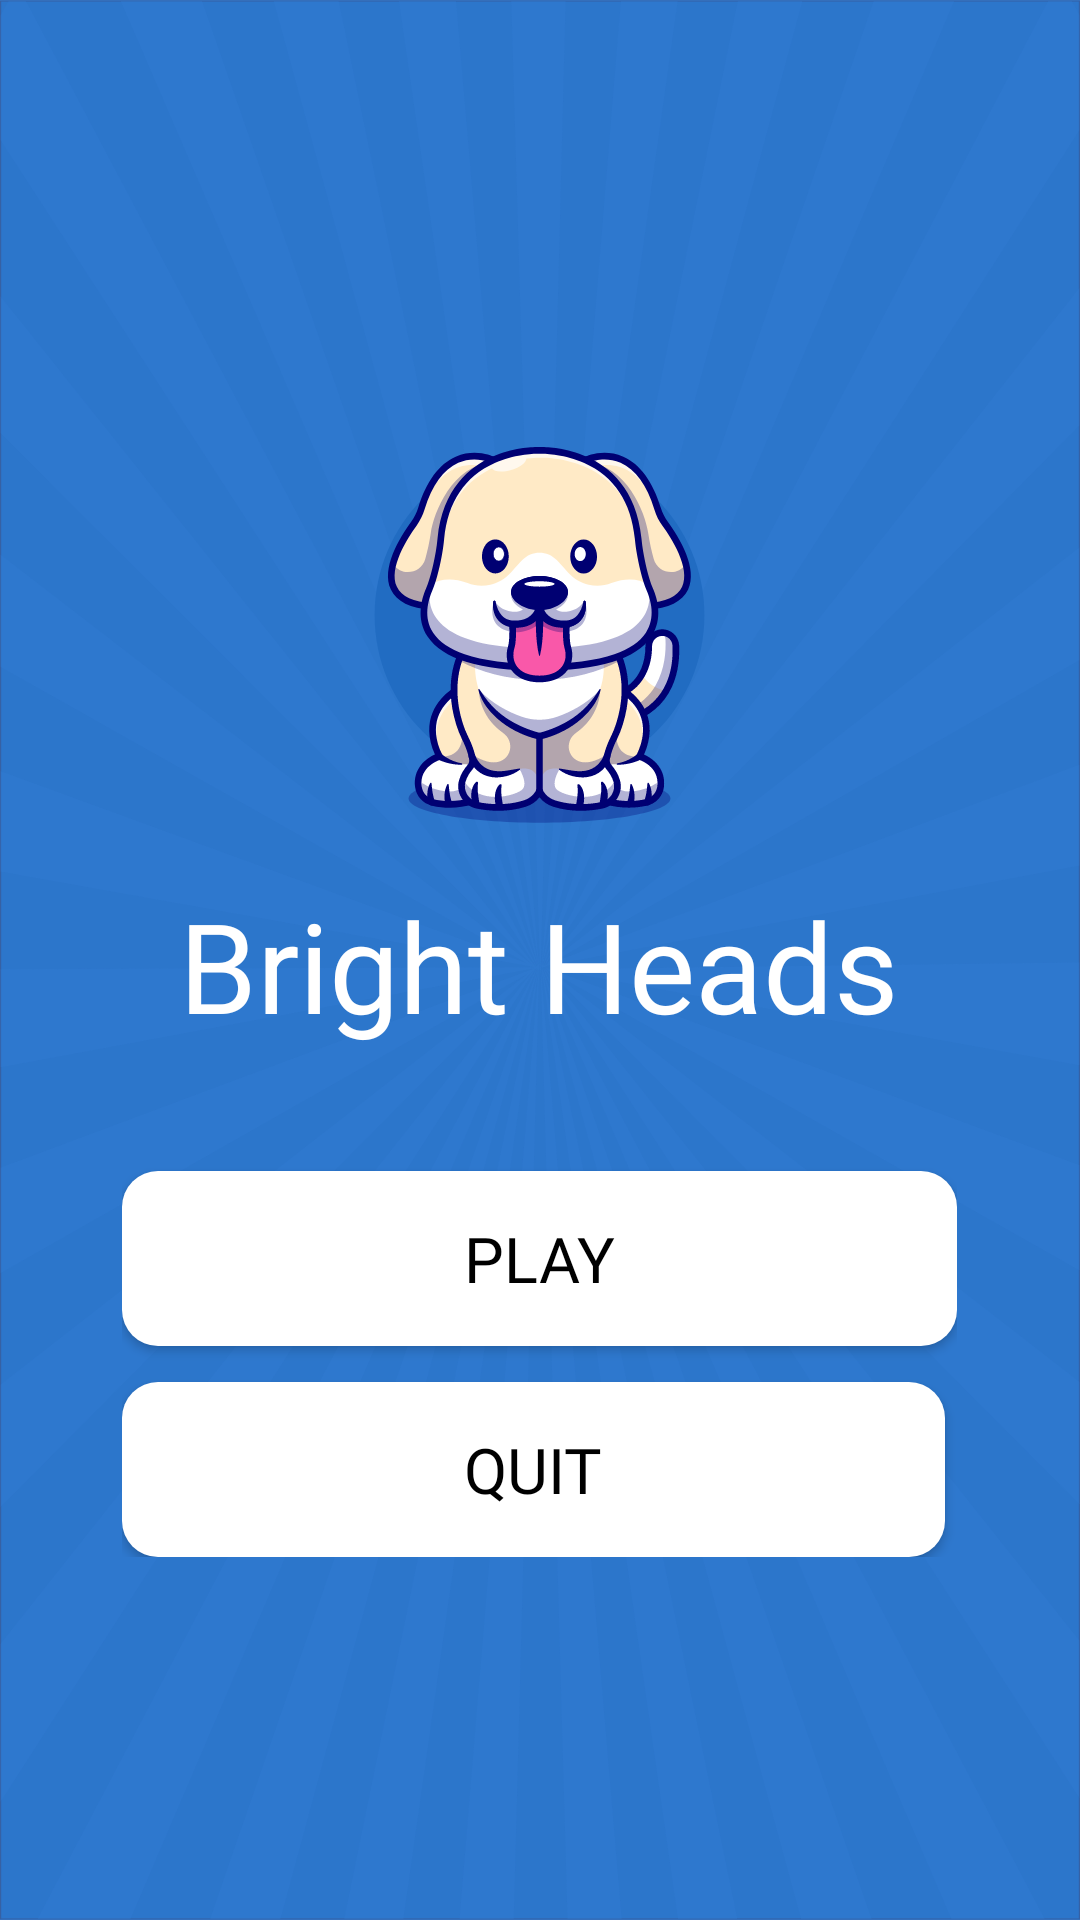

This screen was rendered from an Android layout file. Write that file and the resources it references.
<!-- AndroidManifest.xml: application theme AppTheme -->
<!-- res/layout/menu_activity.xml -->
<?xml version="1.0" encoding="utf-8"?>
<FrameLayout xmlns:android="http://schemas.android.com/apk/res/android"
    android:orientation="vertical" android:layout_width="match_parent"
    android:layout_height="match_parent"
    android:background="#337cd1">


    <ImageView
        android:layout_width="match_parent"
        android:layout_height="match_parent"
        android:src="@drawable/splash_back"
        android:scaleType="fitXY"/>


    <LinearLayout
        android:layout_width="wrap_content"
        android:layout_height="wrap_content"
        android:layout_gravity="center"
        android:orientation="vertical">

        <ImageView
            android:layout_width="wrap_content"
            android:layout_height="wrap_content"
            android:layout_gravity="center_horizontal"
            android:src="@drawable/img_splash"/>

        <TextView
            android:layout_width="wrap_content"
            android:layout_height="wrap_content"
            android:textStyle="normal"
            android:fontFamily="@font/bubblegumsans_regular"
            android:textSize="41.7sp"
            android:textColor="#ffffff"
            android:gravity="center_horizontal"
            android:layout_gravity="center_horizontal"
            android:text="Bright Heads"/>


        <Button
            android:id="@+id/btnPlay"
            android:layout_width="wrap_content"
            android:layout_height="wrap_content"
            android:textSize="21sp"
            android:textColor="#000000"
            android:text="Play"
            android:fontFamily="@font/roboto_medium"
            android:background="@drawable/menu_btn_shape"
            android:paddingStart="114dp"
            android:paddingEnd="114dp"
            android:paddingTop="15dp"
            android:paddingBottom="15dp"
            android:layout_marginTop="41dp"/>

        <Button
            android:id="@+id/btnExit"
            android:layout_width="wrap_content"
            android:layout_height="wrap_content"
            android:textSize="21sp"
            android:textColor="#000000"
            android:text="Quit"
            android:fontFamily="@font/roboto_medium"
            android:background="@drawable/menu_btn_shape"
            android:paddingStart="114dp"
            android:paddingEnd="114dp"
            android:paddingTop="15dp"
            android:paddingBottom="15dp"
            android:layout_marginTop="12dp"/>
        
    </LinearLayout>

</FrameLayout>
<!-- resources referenced by this layout -->
<resources>
  <!-- drawable img_splash: vector/xml drawable (drawable, 47455 chars, omitted) -->
  <!-- drawable menu_btn_shape (drawable) -->
  <?xml version="1.0" encoding="utf-8"?>
  <shape xmlns:android="http://schemas.android.com/apk/res/android"
      android:shape="rectangle">
  
      <corners android:radius="12dp"/>
      <solid android:color="#ffffff"/>
  </shape>
  <!-- drawable splash_back: vector/xml drawable (drawable, 3395 chars, omitted) -->
  <style name="AppTheme" parent="Theme.AppCompat.Light.DarkActionBar">
          
          <item name="colorPrimary">@color/colorPrimary</item>
          <item name="colorPrimaryDark">@color/colorPrimaryDark</item>
          <item name="colorAccent">@color/colorAccent</item>
          <item name="windowActionBar">false</item>
          <item name="windowNoTitle">true</item>
      </style>
  <color name="colorPrimary">#6200EE</color>
  <color name="colorPrimaryDark">#3700B3</color>
  <color name="colorAccent">#03DAC5</color>
</resources>
